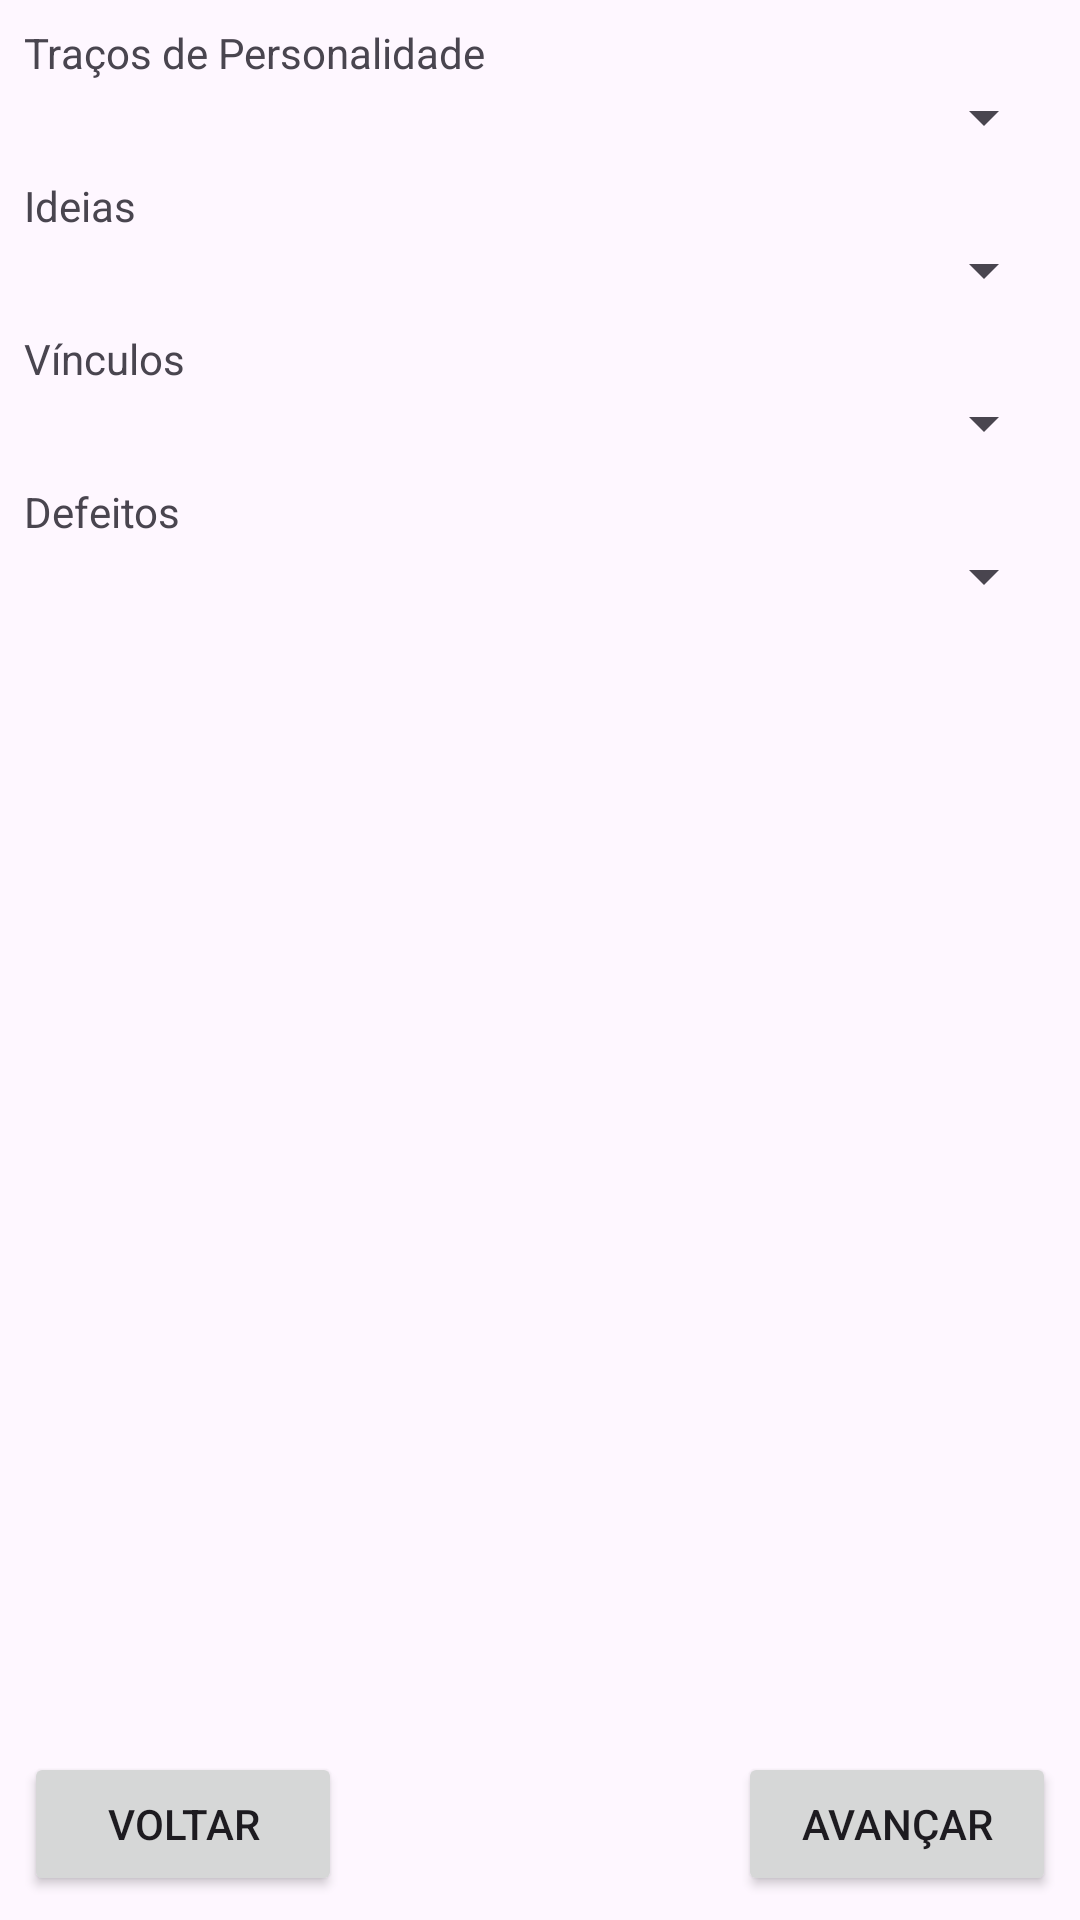

Layout XML and referenced resources for this Android screen:
<!-- AndroidManifest.xml: application theme Theme.RPGCharacterSheetManager -->
<!-- res/layout/activity_characters_personality.xml -->
<?xml version="1.0" encoding="utf-8"?>
<androidx.constraintlayout.widget.ConstraintLayout xmlns:android="http://schemas.android.com/apk/res/android"
    xmlns:app="http://schemas.android.com/apk/res-auto"
    xmlns:tools="http://schemas.android.com/tools"
    android:id="@+id/main"
    android:layout_width="match_parent"
    android:layout_height="match_parent"
    android:padding="8dp"
    tools:context=".ui.characterbuilder.CharactersPersonality">

    <TextView
        android:id="@+id/personality_traits_label"
        android:layout_width="0dp"
        android:layout_height="wrap_content"
        app:layout_constraintStart_toStartOf="parent"
        app:layout_constraintTop_toTopOf="parent"
        android:text="@string/personality_traits_spinner_label"/>
    <Spinner
        android:id="@+id/personality_traits_spinner"
        android:layout_width="0dp"
        android:layout_height="wrap_content"
        app:layout_constraintStart_toStartOf="parent"
        app:layout_constraintEnd_toEndOf="parent"
        app:layout_constraintTop_toBottomOf="@id/personality_traits_label"/>

    <TextView
        android:id="@+id/ideals_label"
        android:layout_width="0dp"
        android:layout_height="wrap_content"
        android:layout_marginTop="8dp"
        app:layout_constraintStart_toStartOf="parent"
        app:layout_constraintTop_toBottomOf="@+id/personality_traits_spinner"
        android:text="@string/ideals_spinner_label"/>
    <Spinner
        android:id="@+id/ideals_spinner"
        android:layout_width="0dp"
        android:layout_height="wrap_content"
        app:layout_constraintStart_toStartOf="parent"
        app:layout_constraintEnd_toEndOf="parent"
        app:layout_constraintTop_toBottomOf="@id/ideals_label"/>

    <TextView
        android:id="@+id/bonds_label"
        android:layout_width="0dp"
        android:layout_height="wrap_content"
        android:layout_marginTop="8dp"
        app:layout_constraintStart_toStartOf="parent"
        app:layout_constraintTop_toBottomOf="@+id/ideals_spinner"
        android:text="@string/bonds_spinner_label"/>
    <Spinner
        android:id="@+id/bonds_spinner"
        android:layout_width="0dp"
        android:layout_height="wrap_content"
        app:layout_constraintStart_toStartOf="parent"
        app:layout_constraintEnd_toEndOf="parent"
        app:layout_constraintTop_toBottomOf="@id/bonds_label"/>

    <TextView
        android:id="@+id/flaws_label"
        android:layout_width="0dp"
        android:layout_height="wrap_content"
        android:layout_marginTop="8dp"
        app:layout_constraintStart_toStartOf="parent"
        app:layout_constraintTop_toBottomOf="@+id/bonds_spinner"
        android:text="@string/flaws_spinner_label"/>
    <Spinner
        android:id="@+id/background_spinner"
        android:layout_width="0dp"
        android:layout_height="wrap_content"
        app:layout_constraintStart_toStartOf="parent"
        app:layout_constraintEnd_toEndOf="parent"
        app:layout_constraintTop_toBottomOf="@id/flaws_label"/>

    <Button
        android:layout_width="106dp"
        android:layout_height="wrap_content"
        app:layout_constraintBottom_toBottomOf="parent"
        app:layout_constraintStart_toStartOf="parent"
        android:text="@string/previous_button_label"/>

    <Button
        android:layout_width="106dp"
        android:layout_height="wrap_content"
        app:layout_constraintBottom_toBottomOf="parent"
        app:layout_constraintEnd_toEndOf="parent"
        android:text="@string/next_button_label"/>

</androidx.constraintlayout.widget.ConstraintLayout>
<!-- resources referenced by this layout -->
<resources>
  <string name="bonds_spinner_label">Vínculos</string>
  <string name="flaws_spinner_label">Defeitos</string>
  <string name="ideals_spinner_label">Ideias</string>
  <string name="next_button_label">Avançar</string>
  <string name="personality_traits_spinner_label">Traços de Personalidade</string>
  <string name="previous_button_label">Voltar</string>
  <style name="Theme.RPGCharacterSheetManager" parent="Base.Theme.RPGCharacterSheetManager" />
  <style name="Base.Theme.RPGCharacterSheetManager" parent="Theme.Material3.DayNight.NoActionBar">
          
          
      </style>
</resources>
